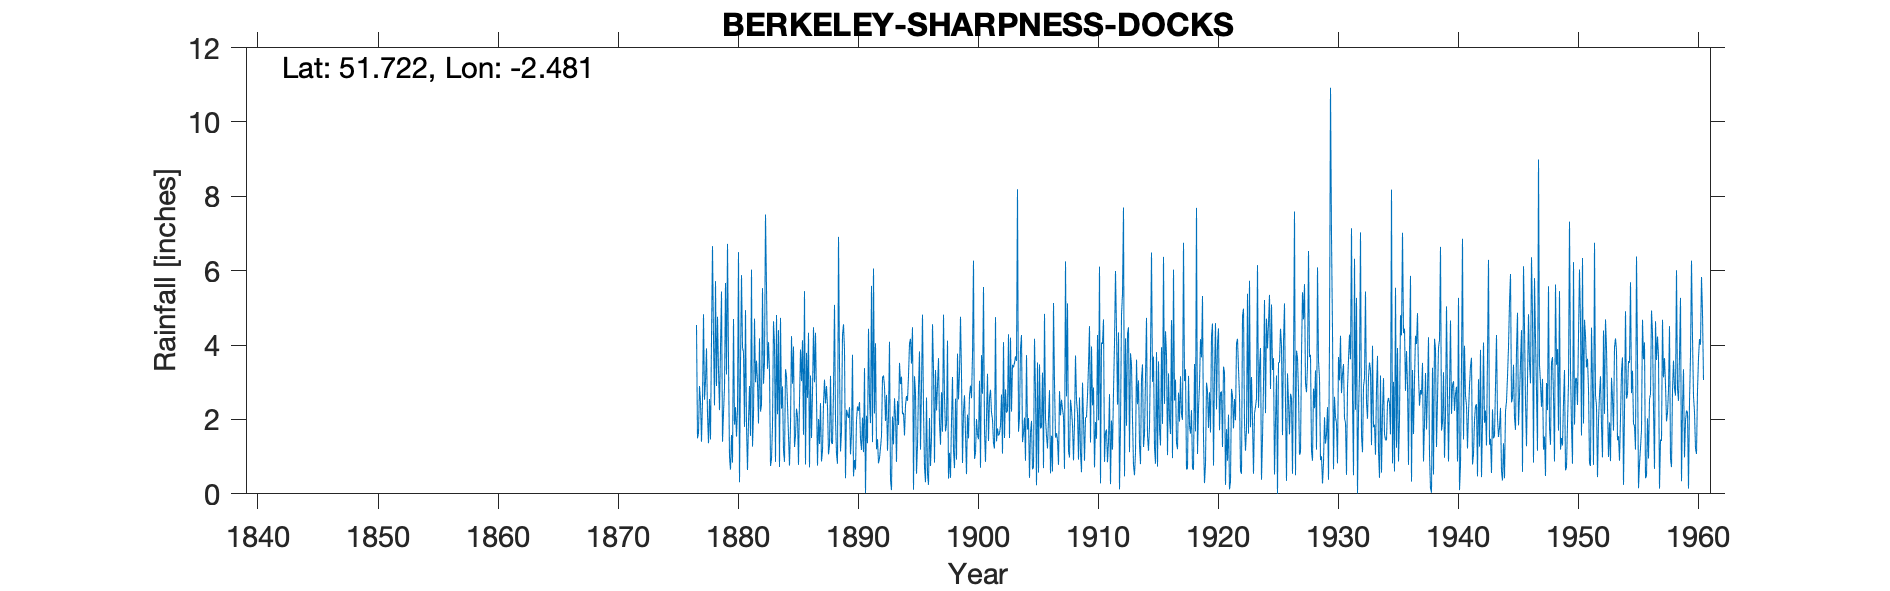

Data behind this chart, as committed beside it:
BERKELEY SHARPNESS DOCKS, , , , , , , , , , , , , , , , , , , , , , , 
Grid ref, SO669027, Long, -2.481, Lat, 51.72, Elevation, 50, ft, , , , , , , , , , , , , , , 
Station no, 2151, , , , , , , , , , , , , , , , , , , , , , 
, 1870, 1871, 1872, 1873, 1874, 1875, 1876, 1877, 1878, 1879, 1880, 1881, 1882, 1883, 1884, 1885, 1886, 1887, 1888, 1889, 1890, 1891, 1892
January, , , , , , , , 4.54, 1.36, 3.92, 0.84, 1.8, 3.58, 4.08, 4.73, 2.96, 5.45, 2.58, 1.06, 1.14, 3.74, 3.38, 1.2
February, , , , , , , , 1.49, 2.55, 5.44, 4.7, 4.94, 2.98, 3.29, 2.29, 3.96, 0.79, 0.76, 1.31, 1.68, 0.47, 0.02, 1.47
March, , , , , , , , 1.65, 1.46, 1.4, 1.86, 1.82, 1.89, 0.75, 2.89, 1.26, 3.79, 2.01, 3.17, 4.27, 0.91, 2.1, 0.82
April, , , , , , , , 2.9, 4.18, 2.18, 2.33, 0.64, 4.18, 0.93, 1.17, 1.56, 2.58, 1.34, 1.37, 4.56, 0.65, 1.36, 0.96
May, , , , , , , , 2.48, 6.66, 2.85, 1.54, 1.96, 2.21, 1.83, 0.86, 2.29, 4.33, 2.44, 1.34, 3.87, 1.99, 4.44, 1.24
June, , , , , , , , 1.4, 4.18, 5.67, 2.28, 2.9, 2.4, 4.64, 3.35, 2.08, 0.71, 0.87, 2.78, 0.42, 2.35, 2.53, 1.56
July, , , , , , , , 2.5, 2.38, 3.21, 6.5, 1.56, 5.53, 4.02, 3.16, 0.78, 3.18, 1.16, 5.08, 2.26, 2.23, 1.9, 3.13
August, , , , , , , , 4.83, 5.72, 6.72, 0.31, 6.03, 2.96, 0.86, 2.41, 2.5, 1.5, 2.43, 2.01, 2.14, 2.47, 5.59, 3.18
September, , , , , , , , 2.53, 2.9, 3.57, 3.49, 1.27, 3.54, 4.81, 1.55, 3.88, 2.74, 3.07, 1.07, 2.04, 1.47, 1.39, 2.89
October, , , , , , , , 3.03, 4.76, 0.99, 5.88, 2.13, 7.51, 2.14, 0.76, 3.03, 4.48, 2.43, 0.81, 2.33, 1.18, 6.06, 1.96
November, , , , , , , , 3.91, 3.34, 0.65, 3.93, 4.71, 5.55, 4.4, 1.84, 4.13, 3, 2.9, 6.91, 1.06, 2.05, 2.16, 2.66
December, , , , , , , , 2.13, 2.25, 1.58, 3.81, 3, 3.36, 0.72, 4.24, 1.59, 4.33, 2.36, 3.48, 1.61, 1.12, 4.05, 1.16
Total, , , , , , , , 33.39, 41.74, 38.18, 37.47, 32.76, 45.69, 32.47, 29.25, 30.02, 36.88, 24.35, 30.39, 27.38, 20.63, 34.98, 22.23
IDR 1913 Apr, , , , , , , , , , , , , , , , , , , , , , , 
